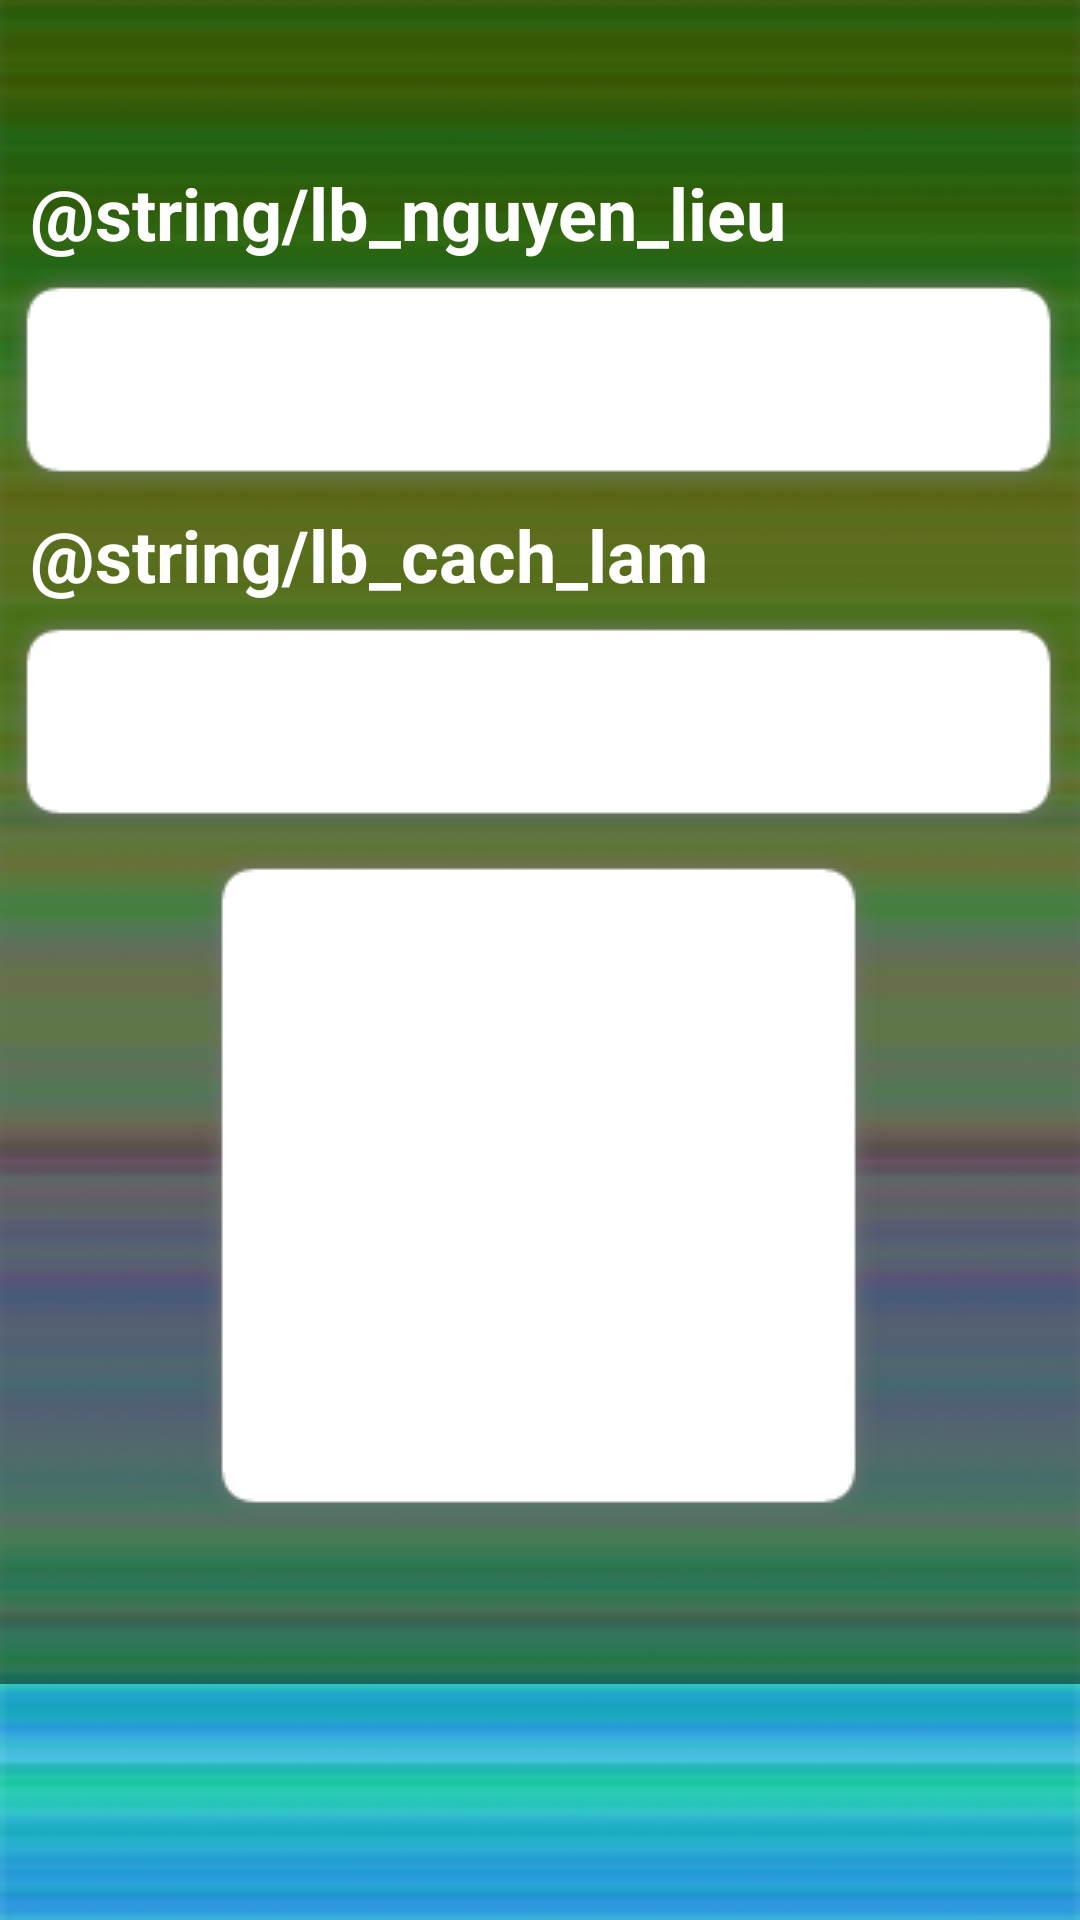

Reconstruct the res/layout file that produces this screen, plus the resources it refers to.
<!-- AndroidManifest.xml: application theme MyMaterialTheme -->
<!-- res/layout/screen_detail.xml -->
<?xml version="1.0" encoding="utf-8"?>
<ScrollView 
      xmlns:android="http://schemas.android.com/apk/res/android"
      xmlns:ads="http://schemas.android.com/apk/res-auto"
      android:id="@+id/scroll"
      android:scrollbars="vertical"
      android:layout_width="fill_parent"
      android:background="@drawable/background"
      android:layout_height="wrap_content">

      <LinearLayout 
            android:id="@+id/container"
            android:orientation="vertical" 
            android:layout_width="fill_parent"
            android:layout_height="wrap_content"
            android:background="@color/blue_tran">

          
          <TextView
              android:id="@+id/tenMonId"
              style="@style/title" />

          
          <TextView
                android:id="@+id/lbnguyenlieu"
                style="@style/header"
                android:layout_marginTop="5dp"
                android:text="@string/lb_nguyen_lieu" />
          
          <TextView
                android:id="@+id/nguyenLieuId"
                android:layout_marginBottom="2dp"
                style="@style/content"/>

          
          <com.google.android.gms.ads.AdView
              xmlns:ads="http://schemas.android.com/apk/res-auto"
              android:id="@+id/adView"
              android:layout_width="match_parent"
              android:layout_height="wrap_content"
              android:layout_centerHorizontal="true"
              android:layout_alignParentBottom="true"
              android:layout_marginBottom="5dp"
              android:visibility="gone"
              ads:adSize="BANNER"
              ads:adUnitId="ca-app-pub-8354689046611467/6738949437">
          </com.google.android.gms.ads.AdView>

          
          <TextView
                android:id="@+id/lbcachlam"
                style="@style/header"
                android:text="@string/lb_cach_lam"/>
          
          <TextView
                android:id="@+id/cachLamId"
                style="@style/content"/>
            
          
          <LinearLayout
            android:orientation="vertical" 
            android:layout_width="230dp"
            android:layout_height="230dp"
            android:layout_gravity="center"
            android:background="@drawable/shadow_content_v1">
	            <ImageView
	                android:id="@+id/imageMonan"
	                android:layout_width="match_parent"
	                android:layout_height="match_parent"
	                android:scaleType="fitXY"
	                android:contentDescription="@string/image_description"
	                />
          </LinearLayout>
            
          
          <TextView
                android:id="@+id/nguonTkId"
                android:layout_width="wrap_content"
                android:layout_height="wrap_content"
                android:textColor="@color/white"
                android:layout_margin="10dp"
                android:textSize="@dimen/font_size_content"/>
      
      </LinearLayout>
      
    
</ScrollView>
<!-- resources referenced by this layout -->
<resources>
  <color name="blue_tran">#80000000</color>
  <color name="white">#FFFFFF</color>
  <dimen name="font_size_content">23sp</dimen>
  <!-- drawable background: png bitmap (drawable, 26580 bytes) -->
  <string name="image_description">hinh anh mon an</string>
  <style name="content">
          <item name="android:layout_width">match_parent</item>
          <item name="android:layout_height">wrap_content</item>
          <item name="android:textSize">@dimen/font_size_content</item>
          <item name="android:background">@drawable/shadow_content_v1</item>
          <item name="android:textColor">@color/black</item>
      </style>
  <style name="header">
          <item name="android:layout_width">wrap_content</item>
          <item name="android:layout_height">wrap_content</item>
          <item name="android:textSize">@dimen/font_size_header</item>
          <item name="android:textStyle">bold</item>
          <item name="android:textColor">@color/white</item>
          <item name="android:layout_marginLeft">10dp</item>
      </style>
  <style name="title">
          <item name="android:layout_width">match_parent</item>
          <item name="android:layout_height">wrap_content</item>
          <item name="android:textSize">@dimen/font_size_title</item>
          <item name="android:textStyle">bold</item>
          <item name="android:textColor">@color/white</item>
          <item name="android:layout_marginLeft">10dp</item>
          <item name="android:layout_marginRight">10dp</item>
          <item name="android:layout_marginTop">13dp</item>
          <item name="android:layout_marginBottom">3dp</item>
          <item name="android:gravity">center</item>
      </style>
  <style name="MyMaterialTheme" parent="MyMaterialTheme.Base">
          
          
          
          
          
      </style>
  <color name="black">#000000</color>
  <dimen name="font_size_header">24sp</dimen>
  <dimen name="font_size_title">25sp</dimen>
  <style name="MyMaterialTheme.Base" parent="Theme.AppCompat.Light.DarkActionBar">
          <item name="windowNoTitle">true</item>
          <item name="windowActionBar">false</item>
          <item name="colorPrimary">@color/colorPrimary</item>
          <item name="colorPrimaryDark">@color/colorPrimaryDark</item>
          <item name="colorAccent">@color/colorAccent</item>
      </style>
  <color name="colorPrimary">#125688</color>
  <color name="colorPrimaryDark">#125688</color>
  <color name="colorAccent">#c8e8ff</color>
</resources>
